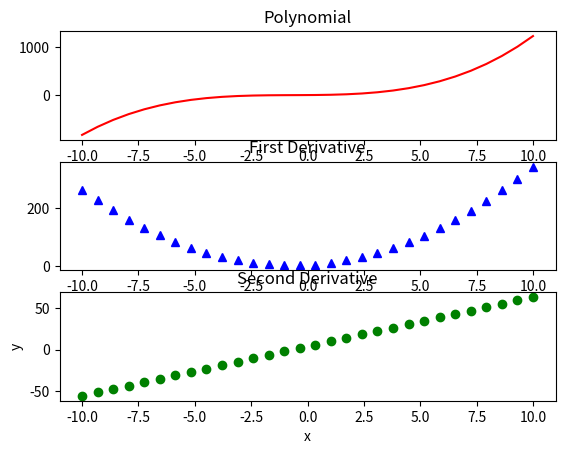

Here is the Python script that generated this plot:
import numpy as np
import matplotlib.pyplot as plt

func = np.poly1d(np.array([1, 2, 3, 4]).astype(float))
x = np.linspace(-10, 10, 30)
y = func(x)
func1 = func.deriv(m=1)
y1 = func1(x)
func2 = func.deriv(m=2)
y2 = func2(x)
plt.subplot(311)
plt.plot(x, y, 'r-')
plt.title("Polynomial")
plt.subplot(312)
plt.plot(x, y1, 'b^')
plt.title("First Derivative")
plt.subplot(313)
plt.plot(x, y2, 'go')
plt.title("Second Derivative")
plt.xlabel('x')
plt.ylabel('y')
plt.show()
